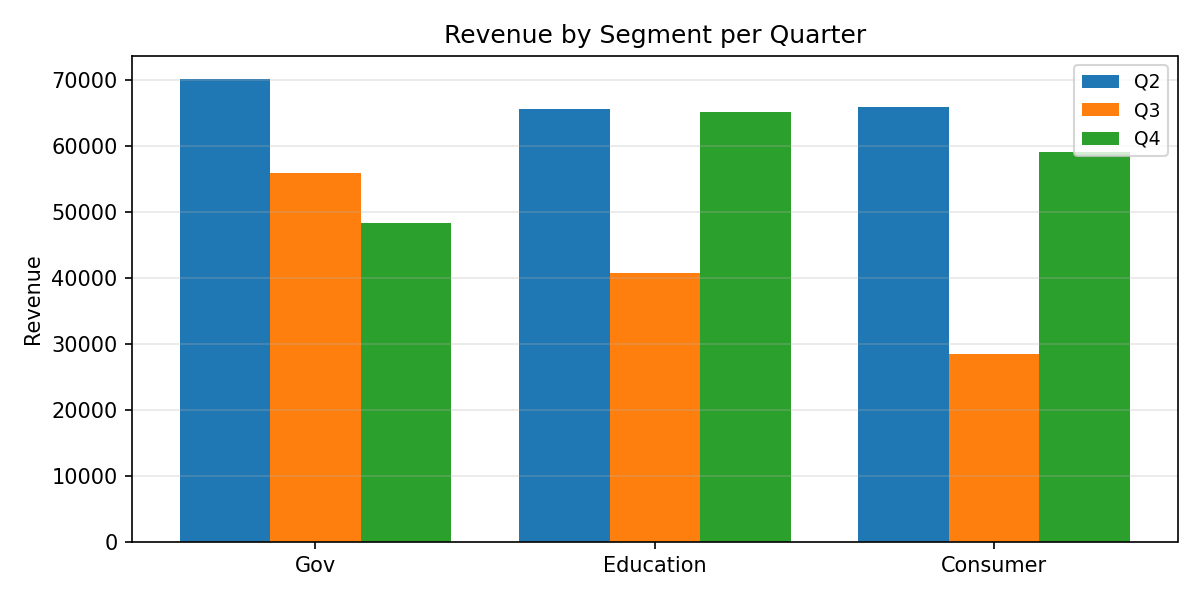

Values plotted in this chart, from the file beside it:
Category, Q2, Q3, Q4
Gov, 70203, 56029, 48368
Education, 65709, 40754, 65168
Consumer, 66040, 28473, 59154
